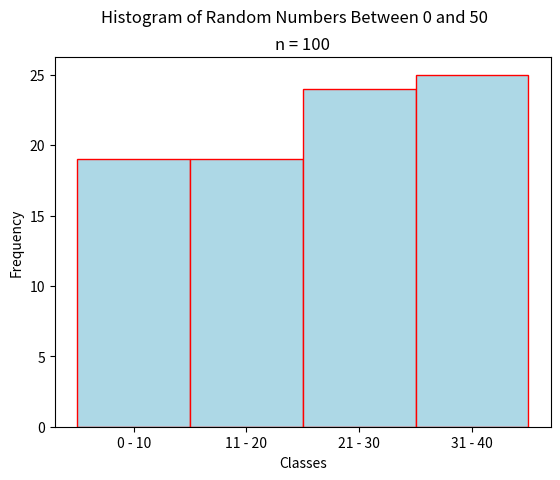

Write the Python code that produced this figure.
"""
Random History
==============
[redacted]
-----------
Some Point In The Distant Past
******************************

This script will generate a histogram for a sample of quiz grades.

.. note:: 

    This script is written to run in a `Continuous Integration Pipeline <https://about.gitlab.com/topics/ci-cd/>`_. It is used to render images for the `AP Stats Bishop Walsh website <https://bishopwalshmath.org>`_. In other words, it is running in an environment without a desktop. Read comments below for more information on running it on your computer. 
"""

##################################################################################
###                           IMPORT LIBRARIES                                 ###
##################################################################################

import matplotlib

## NOTE: How-To: Run This Script On Your Computer
#
# To render the website, I have to use a "headless" backend to generate the images. 
# If you want to run this script on your computer, comment out the following line 
# with the "#" you see appended to each line of this comment:

matplotlib.use('agg')

# And uncomment this line: 

# matplotlib.use('tkagg')

import matplotlib.pyplot as plt
import random as rand

##################################################################################
###                                SCRIPT                                      ###
##################################################################################

# Create New Figures and Axes
fig, axs = plt.subplots()

# Generate data
#   NOTE: Range*(Random Number Between 0 and 1) will give us a dataset of samples 
#   between 0 and Range. In other words, the following command generates a list of 
#   length 100 where each element is a number between 0 and 50
data = [ 50*rand.random() for _ in range(100 ) ]
bins = [ 10, 20, 30, 40, 50 ]
bin_labels = [ "0 - 10", "11 - 20", "21 - 30", "31 - 40", "41 - 50"]

# Label everything appropriately
plt.suptitle("Histogram of Random Numbers Between 0 and 50")
plt.title(f"n = {len(data)}")
axs.set_xlabel("Classes")
axs.set_ylabel("Frequency")
plt.xticks(ticks=bins, labels=bin_labels)

# Generate and output
axs.hist(data, bins=bins, align='left', color="lightblue", ec="red")
plt.show()